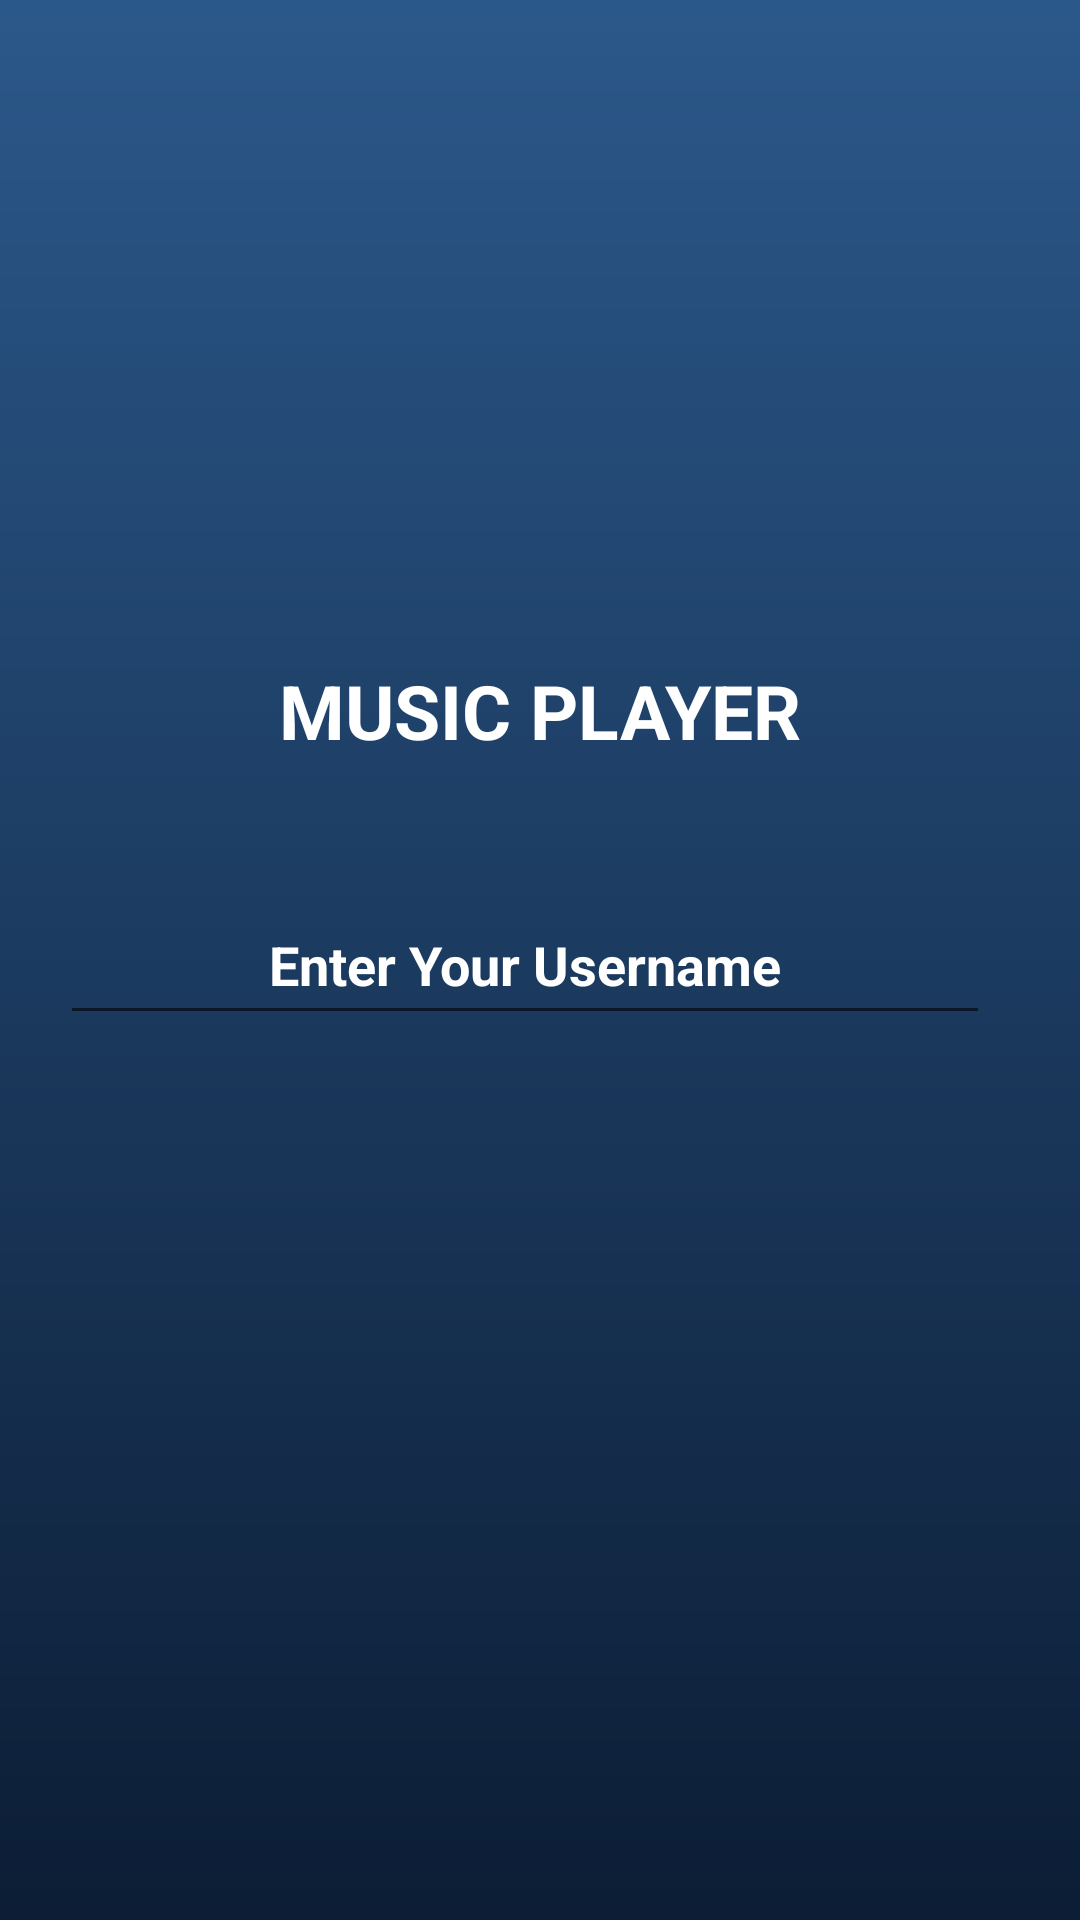

Reconstruct the res/layout file that produces this screen, plus the resources it refers to.
<!-- AndroidManifest.xml: application theme Theme.Android_Project_Mucis_Player -->
<!-- res/layout/activity_main.xml -->
<?xml version="1.0" encoding="utf-8"?>
<RelativeLayout xmlns:android="http://schemas.android.com/apk/res/android"
    xmlns:app="http://schemas.android.com/apk/res-auto"
    xmlns:tools="http://schemas.android.com/tools"
    android:layout_width="match_parent"
    android:layout_height="match_parent"
    android:background="@drawable/gradient"
    tools:context=".MainActivity">


    <ImageView
        android:id="@+id/imageView"
        android:layout_width="150dp"
        android:layout_height="150dp"
        android:layout_centerHorizontal="true"
        android:layout_marginTop="70dp"
        android:src="@drawable/rr"
        tools:ignore="ContentDescription" />

    <TextView
        android:id="@+id/TV_username"
        android:layout_width="wrap_content"
        android:layout_height="wrap_content"
        android:layout_below="@id/imageView"
        android:layout_centerHorizontal="true"
        android:text="MUSIC PLAYER"
        android:textColor="#fff"
        android:textSize="25sp"
        android:textStyle="bold"


        tools:ignore="HardcodedText" />
    <EditText
        android:layout_width="match_parent"
        android:layout_height="50dp"
        android:id="@+id/EtUsername"
        android:layout_centerVertical="true"
        android:hint="Enter Your Username"
        android:layout_marginStart="20dp"
        android:layout_marginEnd="30dp"
        android:textColorHint="#FFF"
        android:textStyle="bold"
        android:ellipsize="start"
        android:gravity="center"
        tools:ignore="Autofill,HardcodedText,TextFields" />





</RelativeLayout>
<!-- resources referenced by this layout -->
<resources>
  <!-- drawable gradient (drawable) -->
  <?xml version="1.0" encoding="utf-8"?>
  <shape xmlns:tools="http://schemas.android.com/tools"
      xmlns:android="http://schemas.android.com/apk/res/android"
      tools:ignore="ExtraText">
   android:shape="rectangle" >
      <gradient
          android:startColor="@color/START_COLOR"
          android:endColor="@color/END"
          android:angle="90"
  
          />
  </shape>
  <style name="Theme.Android_Project_Mucis_Player" parent="Theme.MaterialComponents.DayNight.DarkActionBar">
          
          <item name="colorPrimary">@color/purple_500</item>
          <item name="colorPrimaryVariant">@color/purple_700</item>
          <item name="colorOnPrimary">@color/white</item>
          
          <item name="colorSecondary">@color/teal_200</item>
          <item name="colorSecondaryVariant">@color/teal_700</item>
          <item name="colorOnSecondary">@color/black</item>
          
          <item name="android:statusBarColor" tools:targetApi="l">?attr/colorPrimaryVariant</item>
          
      </style>
  <color name="START_COLOR">#0C1D35</color>
  <color name="END">#2B588A</color>
  <color name="purple_500">#FF6200EE</color>
  <color name="purple_700">#FF3700B3</color>
  <color name="white">#FFFFFFFF</color>
  <color name="teal_200">#FF03DAC5</color>
  <color name="teal_700">#FF018786</color>
  <color name="black">#FF000000</color>
</resources>
